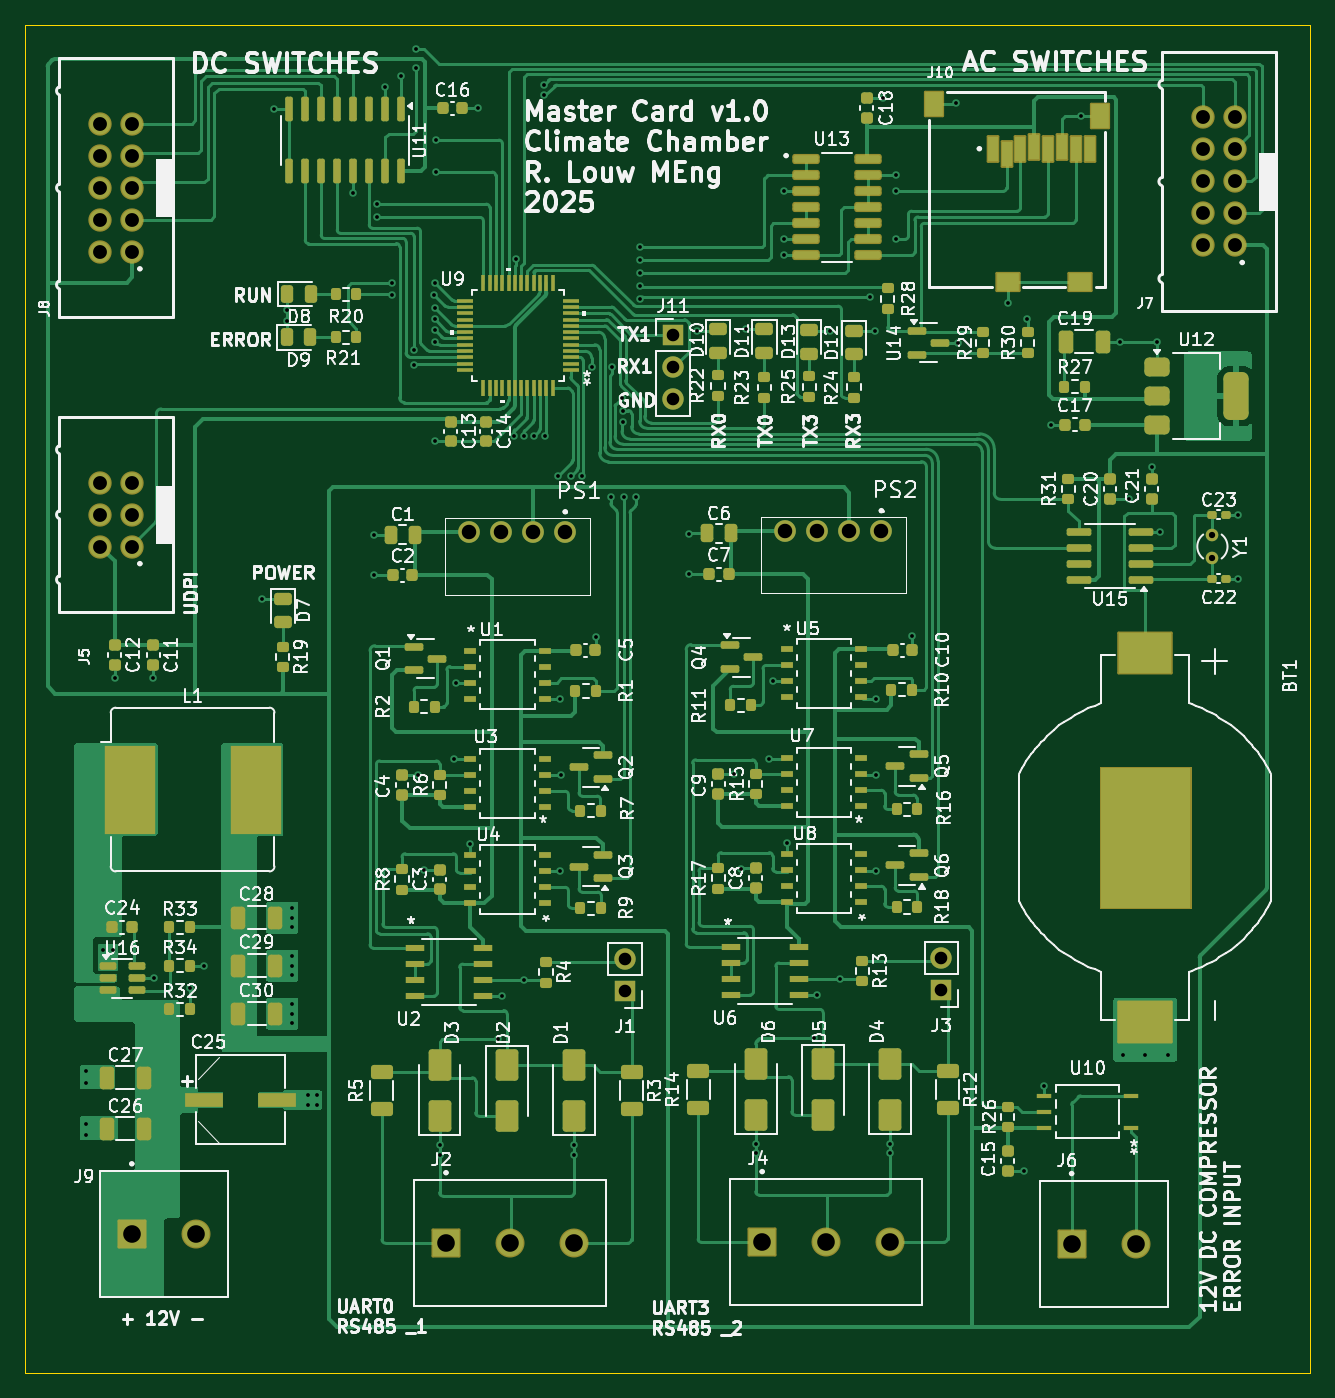
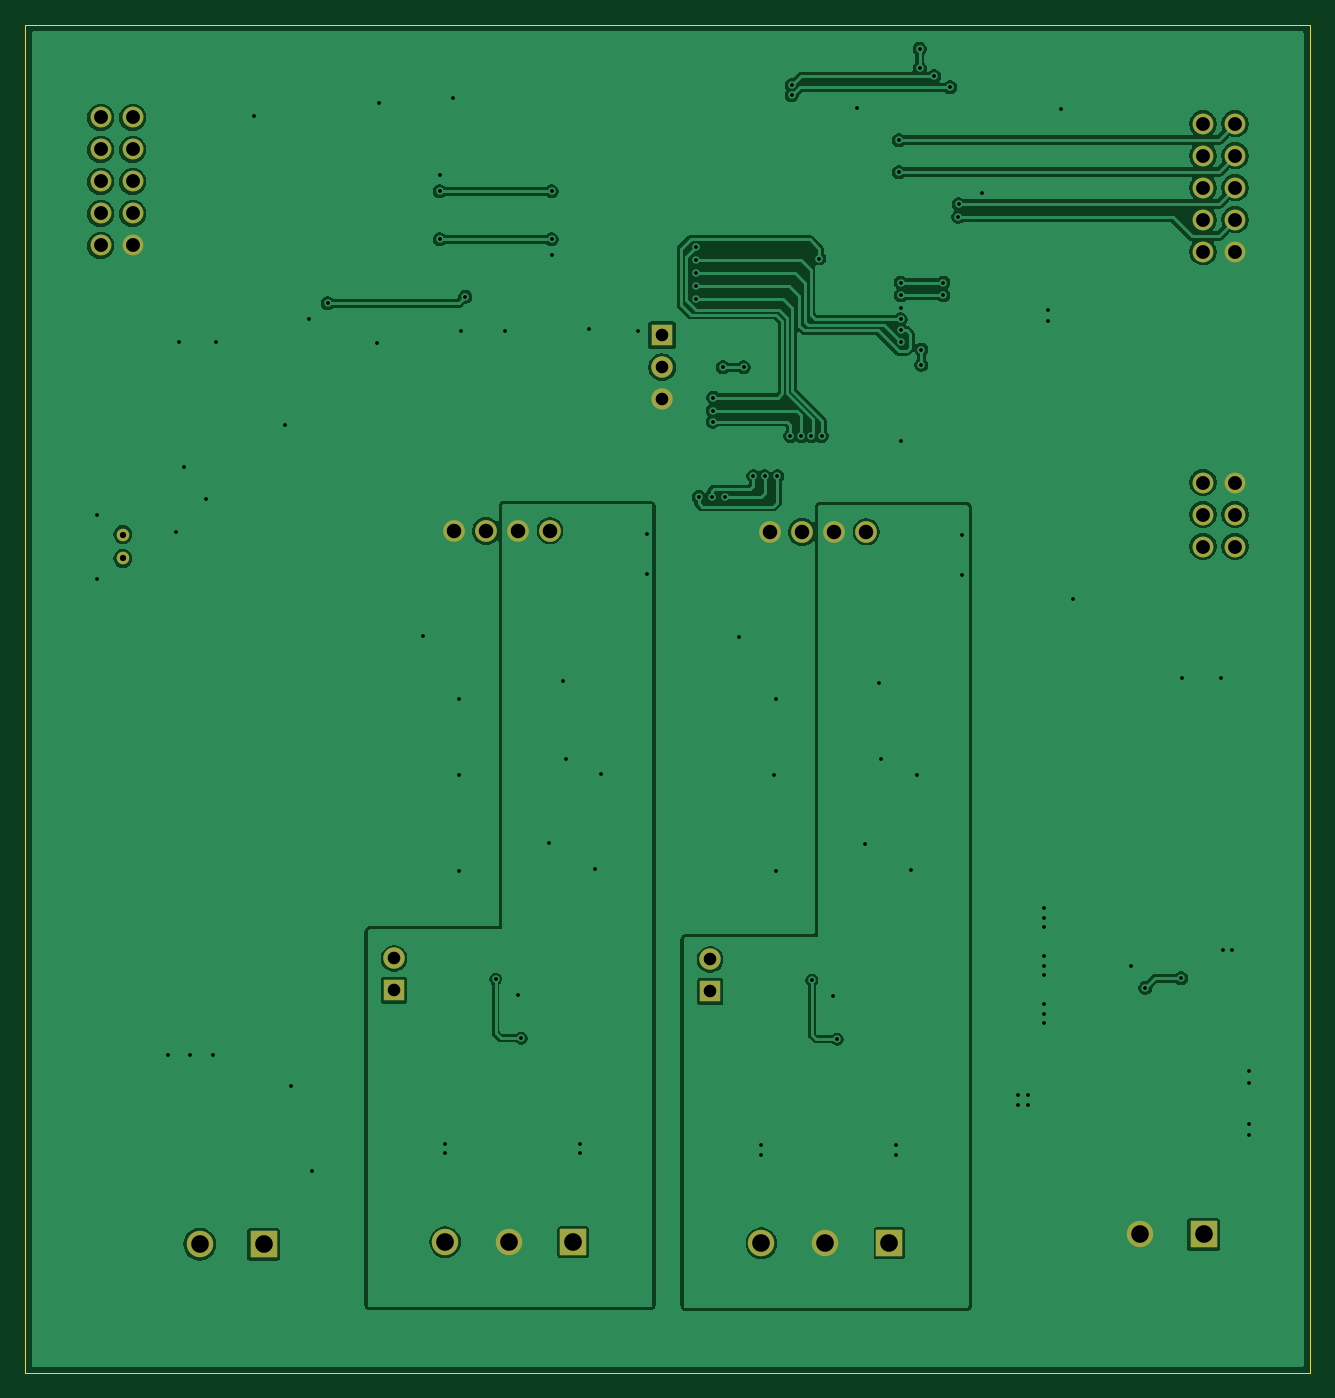
Circuit board: 10 layer files. Board 102.0 x 107.0 mm.
- bottom_copper: Master Card-B_Cu.gbr (122347 bytes)
- bottom_mask: Master Card-B_Mask.gbr (2246 bytes)
- paste: Master Card-B_Paste.gbr (454 bytes)
- bottom_silk: Master Card-B_SilkS.gbr (2256 bytes)
- outline: Master Card-Edge_Cuts.gbr (608 bytes)
- top_copper: Master Card-F_Cu.gbr (114603 bytes)
- top_mask: Master Card-F_Mask.gbr (17503 bytes)
- paste: Master Card-F_Paste.gbr (15003 bytes)
- top_silk: Master Card-F_SilkS.gbr (289078 bytes)
- drill: Master Card-PTH.drl (3149 bytes)

=== bottom_copper: Master Card-B_Cu.gbr (122347 bytes, source omitted) ===
=== bottom_mask: Master Card-B_Mask.gbr ===
%TF.GenerationSoftware,KiCad,Pcbnew,9.0.0*%
%TF.CreationDate,2025-06-12T19:15:58+02:00*%
%TF.ProjectId,Master Card,4d617374-6572-4204-9361-72642e6b6963,rev?*%
%TF.SameCoordinates,Original*%
%TF.FileFunction,Soldermask,Bot*%
%TF.FilePolarity,Negative*%
%FSLAX46Y46*%
G04 Gerber Fmt 4.6, Leading zero omitted, Abs format (unit mm)*
G04 Created by KiCad (PCBNEW 9.0.0) date 2025-06-12 19:15:58*
%MOMM*%
%LPD*%
G01*
G04 APERTURE LIST*
%ADD10R,2.100000X2.100000*%
%ADD11C,2.100000*%
%ADD12C,1.650000*%
%ADD13C,1.725000*%
%ADD14R,1.700000X1.700000*%
%ADD15O,1.700000X1.700000*%
%ADD16C,1.000000*%
G04 APERTURE END LIST*
D10*
%TO.C,J4*%
X98495491Y-126618729D03*
D11*
X103575491Y-126618729D03*
X108655491Y-126618729D03*
%TD*%
D12*
%TO.C,J8*%
X48500000Y-48000000D03*
X45960000Y-48000000D03*
X48500000Y-45460000D03*
X45960000Y-45460000D03*
X48500000Y-42920000D03*
X45960000Y-42920000D03*
X48500000Y-40380000D03*
X45960000Y-40380000D03*
X48500000Y-37840000D03*
X45960000Y-37840000D03*
%TD*%
%TO.C,J5*%
X48500000Y-71402000D03*
X45960000Y-71402000D03*
X48500000Y-68862000D03*
X45960000Y-68862000D03*
X48500000Y-66322000D03*
X45960000Y-66322000D03*
%TD*%
D13*
%TO.C,PS2*%
X107957652Y-70156729D03*
X105417652Y-70156729D03*
X102877652Y-70156729D03*
X100337652Y-70156729D03*
%TD*%
D14*
%TO.C,J1*%
X87619889Y-106713000D03*
D15*
X87619889Y-104173000D03*
%TD*%
D14*
%TO.C,J3*%
X112715491Y-106625729D03*
D15*
X112715491Y-104085729D03*
%TD*%
D12*
%TO.C,J7*%
X136000000Y-47500000D03*
X133460000Y-47500000D03*
X136000000Y-44960000D03*
X133460000Y-44960000D03*
X136000000Y-42420000D03*
X133460000Y-42420000D03*
X136000000Y-39880000D03*
X133460000Y-39880000D03*
X136000000Y-37340000D03*
X133460000Y-37340000D03*
%TD*%
D10*
%TO.C,J9*%
X48460000Y-126000000D03*
D11*
X53540000Y-126000000D03*
%TD*%
D13*
%TO.C,PS1*%
X82862050Y-70244000D03*
X80322050Y-70244000D03*
X77782050Y-70244000D03*
X75242050Y-70244000D03*
%TD*%
D10*
%TO.C,J2*%
X73399889Y-126706000D03*
D11*
X78479889Y-126706000D03*
X83559889Y-126706000D03*
%TD*%
D14*
%TO.C,J11*%
X91435000Y-54638000D03*
D15*
X91435000Y-57178000D03*
X91435000Y-59718000D03*
%TD*%
D16*
%TO.C,Y1*%
X134234000Y-70452000D03*
X134234000Y-72352000D03*
%TD*%
D10*
%TO.C,J6*%
X123058000Y-126774000D03*
D11*
X128138000Y-126774000D03*
%TD*%
M02*

=== paste: Master Card-B_Paste.gbr ===
%TF.GenerationSoftware,KiCad,Pcbnew,9.0.0*%
%TF.CreationDate,2025-06-12T19:15:58+02:00*%
%TF.ProjectId,Master Card,4d617374-6572-4204-9361-72642e6b6963,rev?*%
%TF.SameCoordinates,Original*%
%TF.FileFunction,Paste,Bot*%
%TF.FilePolarity,Positive*%
%FSLAX46Y46*%
G04 Gerber Fmt 4.6, Leading zero omitted, Abs format (unit mm)*
G04 Created by KiCad (PCBNEW 9.0.0) date 2025-06-12 19:15:58*
%MOMM*%
%LPD*%
G01*
G04 APERTURE LIST*
G04 APERTURE END LIST*
M02*

=== bottom_silk: Master Card-B_SilkS.gbr ===
%TF.GenerationSoftware,KiCad,Pcbnew,9.0.0*%
%TF.CreationDate,2025-06-12T19:15:58+02:00*%
%TF.ProjectId,Master Card,4d617374-6572-4204-9361-72642e6b6963,rev?*%
%TF.SameCoordinates,Original*%
%TF.FileFunction,Legend,Bot*%
%TF.FilePolarity,Positive*%
%FSLAX46Y46*%
G04 Gerber Fmt 4.6, Leading zero omitted, Abs format (unit mm)*
G04 Created by KiCad (PCBNEW 9.0.0) date 2025-06-12 19:15:58*
%MOMM*%
%LPD*%
G01*
G04 APERTURE LIST*
%ADD10R,2.100000X2.100000*%
%ADD11C,2.100000*%
%ADD12C,1.650000*%
%ADD13C,1.725000*%
%ADD14R,1.700000X1.700000*%
%ADD15O,1.700000X1.700000*%
%ADD16C,1.000000*%
G04 APERTURE END LIST*
%LPC*%
D10*
%TO.C,J4*%
X98495491Y-126618729D03*
D11*
X103575491Y-126618729D03*
X108655491Y-126618729D03*
%TD*%
D12*
%TO.C,J8*%
X48500000Y-48000000D03*
X45960000Y-48000000D03*
X48500000Y-45460000D03*
X45960000Y-45460000D03*
X48500000Y-42920000D03*
X45960000Y-42920000D03*
X48500000Y-40380000D03*
X45960000Y-40380000D03*
X48500000Y-37840000D03*
X45960000Y-37840000D03*
%TD*%
%TO.C,J5*%
X48500000Y-71402000D03*
X45960000Y-71402000D03*
X48500000Y-68862000D03*
X45960000Y-68862000D03*
X48500000Y-66322000D03*
X45960000Y-66322000D03*
%TD*%
D13*
%TO.C,PS2*%
X107957652Y-70156729D03*
X105417652Y-70156729D03*
X102877652Y-70156729D03*
X100337652Y-70156729D03*
%TD*%
D14*
%TO.C,J1*%
X87619889Y-106713000D03*
D15*
X87619889Y-104173000D03*
%TD*%
D14*
%TO.C,J3*%
X112715491Y-106625729D03*
D15*
X112715491Y-104085729D03*
%TD*%
D12*
%TO.C,J7*%
X136000000Y-47500000D03*
X133460000Y-47500000D03*
X136000000Y-44960000D03*
X133460000Y-44960000D03*
X136000000Y-42420000D03*
X133460000Y-42420000D03*
X136000000Y-39880000D03*
X133460000Y-39880000D03*
X136000000Y-37340000D03*
X133460000Y-37340000D03*
%TD*%
D10*
%TO.C,J9*%
X48460000Y-126000000D03*
D11*
X53540000Y-126000000D03*
%TD*%
D13*
%TO.C,PS1*%
X82862050Y-70244000D03*
X80322050Y-70244000D03*
X77782050Y-70244000D03*
X75242050Y-70244000D03*
%TD*%
D10*
%TO.C,J2*%
X73399889Y-126706000D03*
D11*
X78479889Y-126706000D03*
X83559889Y-126706000D03*
%TD*%
D14*
%TO.C,J11*%
X91435000Y-54638000D03*
D15*
X91435000Y-57178000D03*
X91435000Y-59718000D03*
%TD*%
D16*
%TO.C,Y1*%
X134234000Y-70452000D03*
X134234000Y-72352000D03*
%TD*%
D10*
%TO.C,J6*%
X123058000Y-126774000D03*
D11*
X128138000Y-126774000D03*
%TD*%
%LPD*%
M02*

=== outline: Master Card-Edge_Cuts.gbr ===
%TF.GenerationSoftware,KiCad,Pcbnew,9.0.0*%
%TF.CreationDate,2025-06-12T19:15:58+02:00*%
%TF.ProjectId,Master Card,4d617374-6572-4204-9361-72642e6b6963,rev?*%
%TF.SameCoordinates,Original*%
%TF.FileFunction,Profile,NP*%
%FSLAX46Y46*%
G04 Gerber Fmt 4.6, Leading zero omitted, Abs format (unit mm)*
G04 Created by KiCad (PCBNEW 9.0.0) date 2025-06-12 19:15:58*
%MOMM*%
%LPD*%
G01*
G04 APERTURE LIST*
%TA.AperFunction,Profile*%
%ADD10C,0.050000*%
%TD*%
G04 APERTURE END LIST*
D10*
X40000000Y-30000000D02*
X142000000Y-30000000D01*
X142000000Y-137000000D01*
X40000000Y-137000000D01*
X40000000Y-30000000D01*
M02*

=== top_copper: Master Card-F_Cu.gbr (114603 bytes, source omitted) ===
=== top_mask: Master Card-F_Mask.gbr (17503 bytes, source omitted) ===
=== paste: Master Card-F_Paste.gbr (15003 bytes, source omitted) ===
=== top_silk: Master Card-F_SilkS.gbr (289078 bytes, source omitted) ===
=== drill: Master Card-PTH.drl ===
M48
INCH
T1C0.0118
T2C0.0197
T3C0.0394
T4C0.0433
T5C0.0453
T6C0.0551
%
G90
G05
T1
X1.7648Y-4.4511
X1.7648Y-4.4861
X1.7648Y-4.6161
X1.7648Y-4.6511
X1.8179Y-4.0706
X1.8479Y-4.0706
X1.8548Y-3.2211
X1.9748Y-3.2211
X1.9779Y-4.1606
X2.0904Y-4.1906
X2.1348Y-4.1211
X2.3148Y-2.9761
X2.3522Y-1.4437
X2.3935Y-2.0729
X2.3935Y-2.1079
X2.4079Y-3.9406
X2.4079Y-3.9706
X2.4079Y-4.0006
X2.4079Y-4.0906
X2.4079Y-4.1206
X2.4079Y-4.1506
X2.4079Y-4.2406
X2.4079Y-4.2706
X2.4079Y-4.3006
X2.4579Y-4.5256
X2.4579Y-4.5556
X2.4879Y-4.5256
X2.4879Y-4.5556
X2.5998Y-1.7061
X2.6636Y-2.7737
X2.6636Y-2.9011
X2.6736Y-1.7411
X2.6748Y-1.7811
X2.6998Y-1.3761
X2.721Y-1.9861
X2.721Y-2.0261
X2.7498Y-1.3411
X2.7898Y-2.1962
X2.7898Y-2.2438
X2.7948Y-1.2561
X2.7948Y-1.3161
X2.8023Y-3.5262
X2.8223Y-3.8211
X2.8536Y-2.0261
X2.8548Y-1.9861
X2.8548Y-2.0661
X2.8548Y-2.1011
X2.8548Y-2.1354
X2.8548Y-2.1711
X2.8548Y-2.4811
X2.8598Y-1.5411
X2.8598Y-1.6411
X2.8696Y-4.6811
X2.8696Y-4.7111
X2.9148Y-3.4761
X2.9223Y-3.2361
X2.9663Y-3.7411
X2.9898Y-1.4411
X3.0523Y-4.3511
X3.0659Y-4.216
X3.1016Y-2.466
X3.1091Y-1.9111
X3.1323Y-4.166
X3.1332Y-2.4672
X3.1648Y-2.4661
X3.1948Y-1.3695
X3.1948Y-1.4011
X3.1993Y-2.4657
X3.2398Y-2.5911
X3.2448Y-3.2861
X3.2448Y-3.8261
X3.2498Y-3.5261
X3.2798Y-2.5911
X3.2896Y-4.6811
X3.2896Y-4.7111
X3.3148Y-2.5911
X3.3448Y-2.2511
X3.3586Y-3.0935
X3.4048Y-2.6559
X3.4097Y-2.2511
X3.4398Y-2.3461
X3.4417Y-2.3861
X3.4417Y-2.4211
X3.4448Y-2.6559
X3.4848Y-2.6559
X3.4948Y-1.8761
X3.4948Y-1.9161
X3.4948Y-1.9561
X3.4948Y-1.9961
X3.4948Y-2.0361
X3.6479Y-2.7729
X3.6479Y-2.8977
X3.6748Y-2.1361
X3.7903Y-3.5227
X3.8103Y-3.8177
X3.8287Y-2.1323
X3.8576Y-4.6777
X3.8576Y-4.7077
X3.8998Y-3.4761
X3.9103Y-3.2327
X3.9448Y-1.7011
X3.9448Y-1.8511
X3.9448Y-1.9011
X3.9543Y-3.7377
X4.0403Y-4.3477
X4.0502Y-4.2126
X4.0898Y-2.1361
X4.1203Y-4.1626
X4.2148Y-2.0311
X4.2298Y-2.1361
X4.2348Y-3.2861
X4.2348Y-3.5261
X4.2348Y-3.8261
X4.2546Y-1.4105
X4.2776Y-4.6777
X4.2776Y-4.7077
X4.2948Y-1.6511
X4.2948Y-1.7011
X4.2948Y-1.8511
X4.3467Y-3.0906
X4.4846Y-1.4259
X4.4898Y-2.1742
X4.6451Y-2.0508
X4.6948Y-4.7611
X4.7048Y-2.1011
X4.7591Y-4.4978
X4.7798Y-2.4311
X4.8746Y-1.4666
X4.9948Y-2.1711
X5.0048Y-4.4011
X5.0248Y-2.6611
X5.0748Y-4.4011
X5.0948Y-2.5611
X5.1108Y-2.1711
X5.1198Y-2.7661
X5.1448Y-4.4011
X5.3648Y-2.7111
X5.3648Y-2.9111
T2
X5.2848Y-2.7737
X5.2848Y-2.8485
T3
X3.4496Y-4.1013
X3.4496Y-4.2013
X3.5998Y-2.1511
X3.5998Y-2.2511
X3.5998Y-2.3511
X4.4376Y-4.0979
X4.4376Y-4.1979
T4
X1.8094Y-1.4898
X1.8094Y-1.5898
X1.8094Y-1.6898
X1.8094Y-1.7898
X1.8094Y-1.8898
X1.8094Y-2.6111
X1.8094Y-2.7111
X1.8094Y-2.8111
X1.9094Y-1.4898
X1.9094Y-1.5898
X1.9094Y-1.6898
X1.9094Y-1.7898
X1.9094Y-1.8898
X1.9094Y-2.6111
X1.9094Y-2.7111
X1.9094Y-2.8111
X5.2543Y-1.4701
X5.2543Y-1.5701
X5.2543Y-1.6701
X5.2543Y-1.7701
X5.2543Y-1.8701
X5.3543Y-1.4701
X5.3543Y-1.5701
X5.3543Y-1.6701
X5.3543Y-1.7701
X5.3543Y-1.8701
T5
X2.9623Y-2.7655
X3.0623Y-2.7655
X3.1623Y-2.7655
X3.2623Y-2.7655
X3.9503Y-2.7621
X4.0503Y-2.7621
X4.1503Y-2.7621
X4.2503Y-2.7621
T6
X1.9079Y-4.9606
X2.1079Y-4.9606
X2.8898Y-4.9884
X3.0898Y-4.9884
X3.2898Y-4.9884
X3.8778Y-4.985
X4.0778Y-4.985
X4.2778Y-4.985
X4.8448Y-4.9911
X5.0448Y-4.9911
M30
